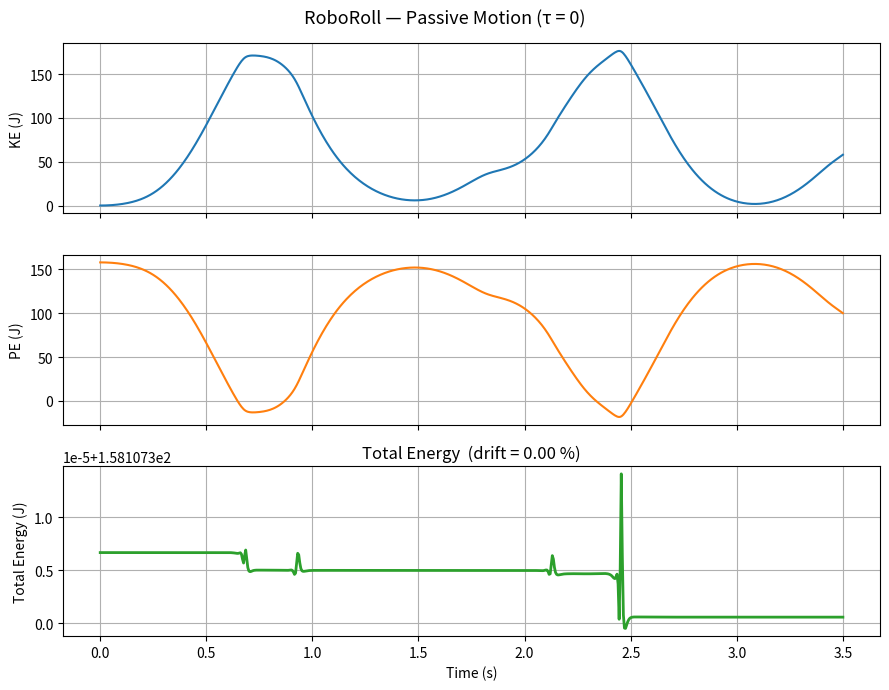

Source code (Python): (Note: this script raises an exception after producing the figure.)
"""RoboRollDynamics.py — Section 4 Option A: Dynamics for RoboRoll 4-DOF robot.

Saves two PNG files to the Project folder (same directory as this script):
  dynamics_passive.png    — Part 1 energy plot
  dynamics_controlled.png — Part 2 torque / velocity / position plot


Part 1 — Passive motion: robot released from an unstable configuration and
         falls under gravity with tau = 0.  Plots KE, PE, and total energy
         (total must be conserved).

Part 2 — Controlled motion: PD + gravity-feedforward controller drives the
         arm from home to a painting target.  Plots joint torques and joint
         velocities.

Physics notes
─────────────
After the fixed Rx(-π/2) tilt at the base, joints J2/J3/J4 operate in a
vertical plane whose normal rotates with J1.  The world-frame Z coordinate
of a point at planar reach r from the J2 origin and planar elevation angle ψ
is D1 - r*sin(ψ), so positive θ2 lowers the elbow and positive (θ2+θ3) lowers
the wrist.  All dynamics math uses SI units (m, kg, N·m, s).
"""

import os

import numpy as np
import matplotlib.pyplot as plt
from scipy.integrate import solve_ivp

# ── Physical parameters ──────────────────────────────────────────────────────
G_ACCEL = 9.81        # gravitational acceleration [m/s²]

# Link lengths [m]  (robot is defined in mm; divide by 1000)
A2  = 0.700           # shoulder → elbow
A3  = 0.500           # elbow    → wrist / nozzle
D1  = 0.500           # base column height
LC2 = A2 / 2          # link-2 COM from J2 (slender rod)
LC3 = A3 / 2          # link-3 COM from J3

# Masses [kg]  (physically plausible for a construction painting robot)
M1 = 30.0             # base column (contributes only to J1 yaw inertia)
M2 =  8.0             # upper arm aluminium tube + shoulder motor
M3 =  5.0             # forearm aluminium tube  + elbow motor
M4 =  2.0             # spray nozzle assembly   + wrist motor

# Slender-rod rotational inertias about link COMs [kg·m²]
I2        = M2 * A2**2 / 12
I3        = M3 * A3**2 / 12
I4_NOZZLE = 0.02              # nozzle rotational inertia about wrist axis
I1_BASE   = M1 * D1**2 / 12  # base column about J1 axis


# ── Potential energy ─────────────────────────────────────────────────────────

def potential_energy(q: np.ndarray) -> float:
    """Total gravitational PE [J]."""
    t2, t3 = q[1], q[2]
    h2 = D1 - LC2 * np.sin(t2)
    h3 = D1 - A2  * np.sin(t2) - LC3 * np.sin(t2 + t3)
    h4 = D1 - A2  * np.sin(t2) - A3  * np.sin(t2 + t3)
    return G_ACCEL * (M2 * h2 + M3 * h3 + M4 * h4)


# ── Mass matrix M(q) ─────────────────────────────────────────────────────────

def mass_matrix(q: np.ndarray) -> np.ndarray:
    """4×4 configuration-dependent mass matrix [kg·m²].

    J1 (yaw) inertia is computed from the horizontal reach of each link COM.
    J2/J3 use the standard planar two-link result with a distal point mass.
    J4 (wrist) appears only on the diagonal with the nozzle inertia.
    Off-diagonal coupling between J1 and the planar joints is zero because the
    planar arm's net horizontal momentum has no preferred J1 direction.
    """
    t2, t3 = q[1], q[2]
    c2  = np.cos(t2)
    c23 = np.cos(t2 + t3)
    c3  = np.cos(t3)

    # Horizontal reach of each COM from the J1 axis
    r2  = LC2 * c2
    r3h = A2 * c2 + LC3 * c23
    r4h = A2 * c2 + A3  * c23

    # J1 yaw (entire arm swings about world Z)
    M11 = I1_BASE + M2 * r2**2 + M3 * r3h**2 + M4 * r4h**2

    # J2 planar shoulder
    M22 = (I2 + M2 * LC2**2
           + I3 + M3 * (A2**2 + 2*A2*LC3*c3 + LC3**2)
           +      M4 * (A2**2 + 2*A2*A3 *c3 + A3**2))

    # J2–J3 coupling
    M23 = I3 + M3 * (LC3**2 + A2*LC3*c3) + M4 * (A3**2 + A2*A3*c3)

    # J3 planar elbow
    M33 = I3 + M3 * LC3**2 + M4 * A3**2

    # J4 wrist (only nozzle inertia; no position coupling)
    M44 = I4_NOZZLE

    M = np.zeros((4, 4))
    M[0, 0] = M11
    M[1, 1] = M22
    M[1, 2] = M[2, 1] = M23
    M[2, 2] = M33
    M[3, 3] = M44
    return M


# ── Gravity vector G(q) = ∂PE/∂q ─────────────────────────────────────────────

def gravity_vector(q: np.ndarray) -> np.ndarray:
    """Generalised gravity forces [N·m].  Sign: M*qdd + C*qd + G = tau."""
    t2, t3 = q[1], q[2]
    c2  = np.cos(t2)
    c23 = np.cos(t2 + t3)

    g2 = -G_ACCEL * ((M2*LC2 + (M3+M4)*A2) * c2
                     + (M3*LC3 + M4*A3) * c23)
    g3 = -G_ACCEL * (M3*LC3 + M4*A3) * c23
    return np.array([0.0, g2, g3, 0.0])


# ── Kinetic energy ────────────────────────────────────────────────────────────

def kinetic_energy(q: np.ndarray, qd: np.ndarray) -> float:
    """T = ½ qd^T M(q) qd [J]."""
    M = mass_matrix(q)
    return 0.5 * qd @ M @ qd


# ── Coriolis / centrifugal torques via Christoffel symbols ───────────────────

def coriolis_torque(q: np.ndarray, qd: np.ndarray, dq: float = 1e-5) -> np.ndarray:
    """τ_cor[i] = Σ_{j,k} Γ_ijk · qd_j · qd_k.

    Γ_ijk = ½(∂M_ij/∂q_k + ∂M_ik/∂q_j − ∂M_jk/∂q_i) computed by
    central-difference on mass_matrix().
    """
    n = 4
    dM = np.zeros((n, n, n))   # dM[i, j, k] = ∂M_ij/∂q_k
    for k in range(n):
        qp, qm = q.copy(), q.copy()
        qp[k] += dq
        qm[k] -= dq
        dM[:, :, k] = (mass_matrix(qp) - mass_matrix(qm)) / (2.0 * dq)

    tau = np.zeros(n)
    for i in range(n):
        for j in range(n):
            for k in range(n):
                gamma = 0.5 * (dM[i, j, k] + dM[i, k, j] - dM[j, k, i])
                tau[i] += gamma * qd[j] * qd[k]
    return tau


# ── Forward dynamics ──────────────────────────────────────────────────────────

def forward_dynamics(q: np.ndarray, qd: np.ndarray,
                     tau: np.ndarray) -> np.ndarray:
    """Solve M(q)q̈ = τ − C(q,qd)qd − G(q) for q̈ [rad/s²]."""
    M   = mass_matrix(q)
    rhs = tau - coriolis_torque(q, qd) - gravity_vector(q)
    return np.linalg.solve(M, rhs)


# ── Part 1: Passive simulation ────────────────────────────────────────────────

def simulate_passive(q0: np.ndarray, qd0: np.ndarray | None = None,
                     t_end: float = 4.0, dt: float = 0.005):
    """Integrate free fall under gravity (τ = 0).

    Returns
    -------
    t  : (N,)    time array [s]
    q  : (N, 4)  joint angles [rad]
    qd : (N, 4)  joint velocities [rad/s]
    """
    if qd0 is None:
        qd0 = np.zeros(4)

    def _ode(t, state):
        q_s  = state[:4]
        qd_s = state[4:]
        qdd  = forward_dynamics(q_s, qd_s, np.zeros(4))
        return np.concatenate([qd_s, qdd])

    state0 = np.concatenate([np.asarray(q0, float), np.asarray(qd0, float)])
    sol = solve_ivp(_ode, [0.0, t_end], state0, method='RK45',
                    max_step=dt, dense_output=False, rtol=1e-6, atol=1e-8)
    t  = sol.t
    q  = sol.y[:4].T
    qd = sol.y[4:].T
    return t, q, qd


# ── Part 2: Controlled simulation ─────────────────────────────────────────────

def simulate_controlled(q0: np.ndarray, q_des: np.ndarray,
                        t_end: float = 8.0, dt: float = 0.005,
                        Kp: np.ndarray | None = None,
                        Kd: np.ndarray | None = None):
    """PD controller with gravity feed-forward.

    τ = Kp*(q_des − q) + Kd*(0 − qd) + G(q)

    Returns
    -------
    t   : (N,)    time [s]
    q   : (N, 4)  joint angles [rad]
    qd  : (N, 4)  joint velocities [rad/s]
    tau : (N, 4)  applied torques [N·m]
    """
    if Kp is None:
        Kp = np.array([100.0, 200.0, 120.0, 15.0])   # [J1, J2, J3, J4]
    if Kd is None:
        Kd = np.array([ 30.0,  80.0,  50.0,  6.0])

    q_des = np.asarray(q_des, float)

    def _ode(t, state):
        q_s  = state[:4]
        qd_s = state[4:]
        tau_s = Kp * (q_des - q_s) + Kd * (-qd_s) + gravity_vector(q_s)
        qdd   = forward_dynamics(q_s, qd_s, tau_s)
        return np.concatenate([qd_s, qdd])

    state0 = np.concatenate([np.asarray(q0, float), np.zeros(4)])
    sol = solve_ivp(_ode, [0.0, t_end], state0, method='RK45',
                    max_step=dt, dense_output=False, rtol=1e-6, atol=1e-8)
    t  = sol.t
    q  = sol.y[:4].T
    qd = sol.y[4:].T

    # Recompute torques at saved timepoints for plotting
    tau = np.zeros((len(t), 4))
    for i in range(len(t)):
        tau[i] = Kp*(q_des - q[i]) + Kd*(-qd[i]) + gravity_vector(q[i])
    return t, q, qd, tau


# ── Plotting — Part 1 ─────────────────────────────────────────────────────────

def plot_energy(t: np.ndarray, q: np.ndarray, qd: np.ndarray,
                title: str = "RoboRoll — Passive Motion (τ = 0)") -> None:
    """Three-panel energy plot: KE, PE, and total (should be conserved)."""
    KE = np.array([kinetic_energy(q[i], qd[i]) for i in range(len(t))])
    PE = np.array([potential_energy(q[i])       for i in range(len(t))])
    TE = KE + PE

    fig, axes = plt.subplots(3, 1, figsize=(9, 7), sharex=True)
    fig.suptitle(title, fontsize=13)

    axes[0].plot(t, KE, color='tab:blue')
    axes[0].set_ylabel('KE (J)');   axes[0].grid(True)

    axes[1].plot(t, PE, color='tab:orange')
    axes[1].set_ylabel('PE (J)');   axes[1].grid(True)

    axes[2].plot(t, TE, color='tab:green', linewidth=2)
    drift_pct = 100 * (TE.max() - TE.min()) / (abs(TE.mean()) + 1e-9)
    axes[2].set_ylabel('Total Energy (J)')
    axes[2].set_xlabel('Time (s)')
    axes[2].set_title(f'Total Energy  (drift = {drift_pct:.2f} %)')
    axes[2].grid(True)

    plt.tight_layout()
    return fig


# ── Plotting — Part 2 ─────────────────────────────────────────────────────────

def plot_controlled(t: np.ndarray, q: np.ndarray, qd: np.ndarray,
                    tau: np.ndarray, q_des: np.ndarray,
                    title: str = "RoboRoll — Controlled Motion") -> None:
    """Four-panel plot: joint torques, joint velocities, joint positions, energy."""
    labels = [r'$\theta_1$ (yaw)', r'$\theta_2$ (shoulder)',
              r'$\theta_3$ (elbow)', r'$\theta_4$ (wrist)']
    colors = ['tab:blue', 'tab:orange', 'tab:green', 'tab:red']

    KE = np.array([kinetic_energy(q[i], qd[i]) for i in range(len(t))])
    PE = np.array([potential_energy(q[i])       for i in range(len(t))])

    fig, axes = plt.subplots(2, 2, figsize=(13, 8))
    fig.suptitle(title, fontsize=13)

    # Joint torques
    ax = axes[0, 0]
    for i in range(4):
        ax.plot(t, tau[:, i], color=colors[i], label=labels[i])
    ax.set_ylabel('Torque (N·m)')
    ax.set_title('Joint Torques')
    ax.legend(fontsize=8); ax.grid(True)

    # Joint velocities
    ax = axes[0, 1]
    for i in range(4):
        ax.plot(t, np.degrees(qd[:, i]), color=colors[i], label=labels[i])
    ax.set_ylabel('Velocity (deg/s)')
    ax.set_title('Joint Velocities')
    ax.legend(fontsize=8); ax.grid(True)

    # Joint positions vs desired
    ax = axes[1, 0]
    for i in range(4):
        ax.plot(t, np.degrees(q[:, i]),     color=colors[i], label=labels[i])
        ax.axhline(np.degrees(q_des[i]), color=colors[i], linestyle='--',
                   linewidth=0.9, alpha=0.6)
    ax.set_ylabel('Angle (deg)')
    ax.set_xlabel('Time (s)')
    ax.set_title('Joint Positions  (dashed = target)')
    ax.legend(fontsize=8); ax.grid(True)

    # Energy
    ax = axes[1, 1]
    ax.plot(t, KE,      color='tab:blue',   label='Kinetic')
    ax.plot(t, PE,      color='tab:orange', label='Potential')
    ax.plot(t, KE + PE, color='tab:green',  label='Total', linestyle='--', linewidth=2)
    ax.set_ylabel('Energy (J)')
    ax.set_xlabel('Time (s)')
    ax.set_title('Energy')
    ax.legend(fontsize=8); ax.grid(True)

    plt.tight_layout()
    return fig


# ── Main ──────────────────────────────────────────────────────────────────────

def main() -> None:
    # ── Part 1: Passive motion ────────────────────────────────────────────────
    print("Part 1 — Passive motion under gravity")
    print("  Initial config: θ1=0, θ2=-60° (arm above horizontal), θ3=0, θ4=0")
    print("  Releasing from rest — arm falls under gravity, τ = 0")

    q0_passive = np.array([0.0, np.radians(-60.0), 0.0, 0.0])
    t1, q1, qd1 = simulate_passive(q0_passive, t_end=3.5)

    KE0 = kinetic_energy(q1[0], qd1[0])
    PE0 = potential_energy(q1[0])
    print(f"  Initial energy: KE={KE0:.2f} J  PE={PE0:.2f} J  TE={KE0+PE0:.2f} J")
    TE1 = np.array([kinetic_energy(q1[i], qd1[i]) + potential_energy(q1[i])
                    for i in range(len(t1))])
    drift = 100 * (TE1.max() - TE1.min()) / abs(TE1.mean())
    print(f"  Energy drift:   {drift:.3f} %  (should be < 1 %)")

    fig1 = plot_energy(t1, q1, qd1)
    out1 = os.path.join(os.path.dirname(os.path.abspath(__file__)), "dynamics_passive.png")
    fig1.savefig(out1, dpi=150, bbox_inches="tight", facecolor="white")
    print(f"  Saved: {out1}")

    # ── Part 2: Controlled motion ─────────────────────────────────────────────
    print("\nPart 2 — Controlled motion (PD + gravity feed-forward)")
    print("  From home [0,0,0,0] → painting target on a wall")

    q0_ctrl  = np.zeros(4)
    # Target: face the wall (θ1=45°), shoulder slightly up (θ2=-25°),
    # elbow bent inward (θ3=15°), wrist neutral
    q_des = np.array([np.radians(45.0), np.radians(-25.0),
                      np.radians(15.0), 0.0])

    t2, q2, qd2, tau2 = simulate_controlled(q0_ctrl, q_des, t_end=7.0)

    peak_tau = np.abs(tau2).max(axis=0)
    for i, name in enumerate(['J1 yaw', 'J2 shoulder', 'J3 elbow', 'J4 wrist']):
        print(f"  Peak |τ_{i+1}| ({name}): {peak_tau[i]:.1f} N·m")

    peak_vel = np.degrees(np.abs(qd2).max(axis=0))
    for i, name in enumerate(['J1 yaw', 'J2 shoulder', 'J3 elbow', 'J4 wrist']):
        print(f"  Peak |qd_{i+1}| ({name}): {peak_vel[i]:.1f} deg/s")

    fig2 = plot_controlled(t2, q2, qd2, tau2, q_des)
    out2 = os.path.join(os.path.dirname(os.path.abspath(__file__)), "dynamics_controlled.png")
    fig2.savefig(out2, dpi=150, bbox_inches="tight", facecolor="white")
    print(f"  Saved: {out2}")

    plt.show()
    print("\nClose the plot windows to exit.")


if __name__ == "__main__":
    main()
